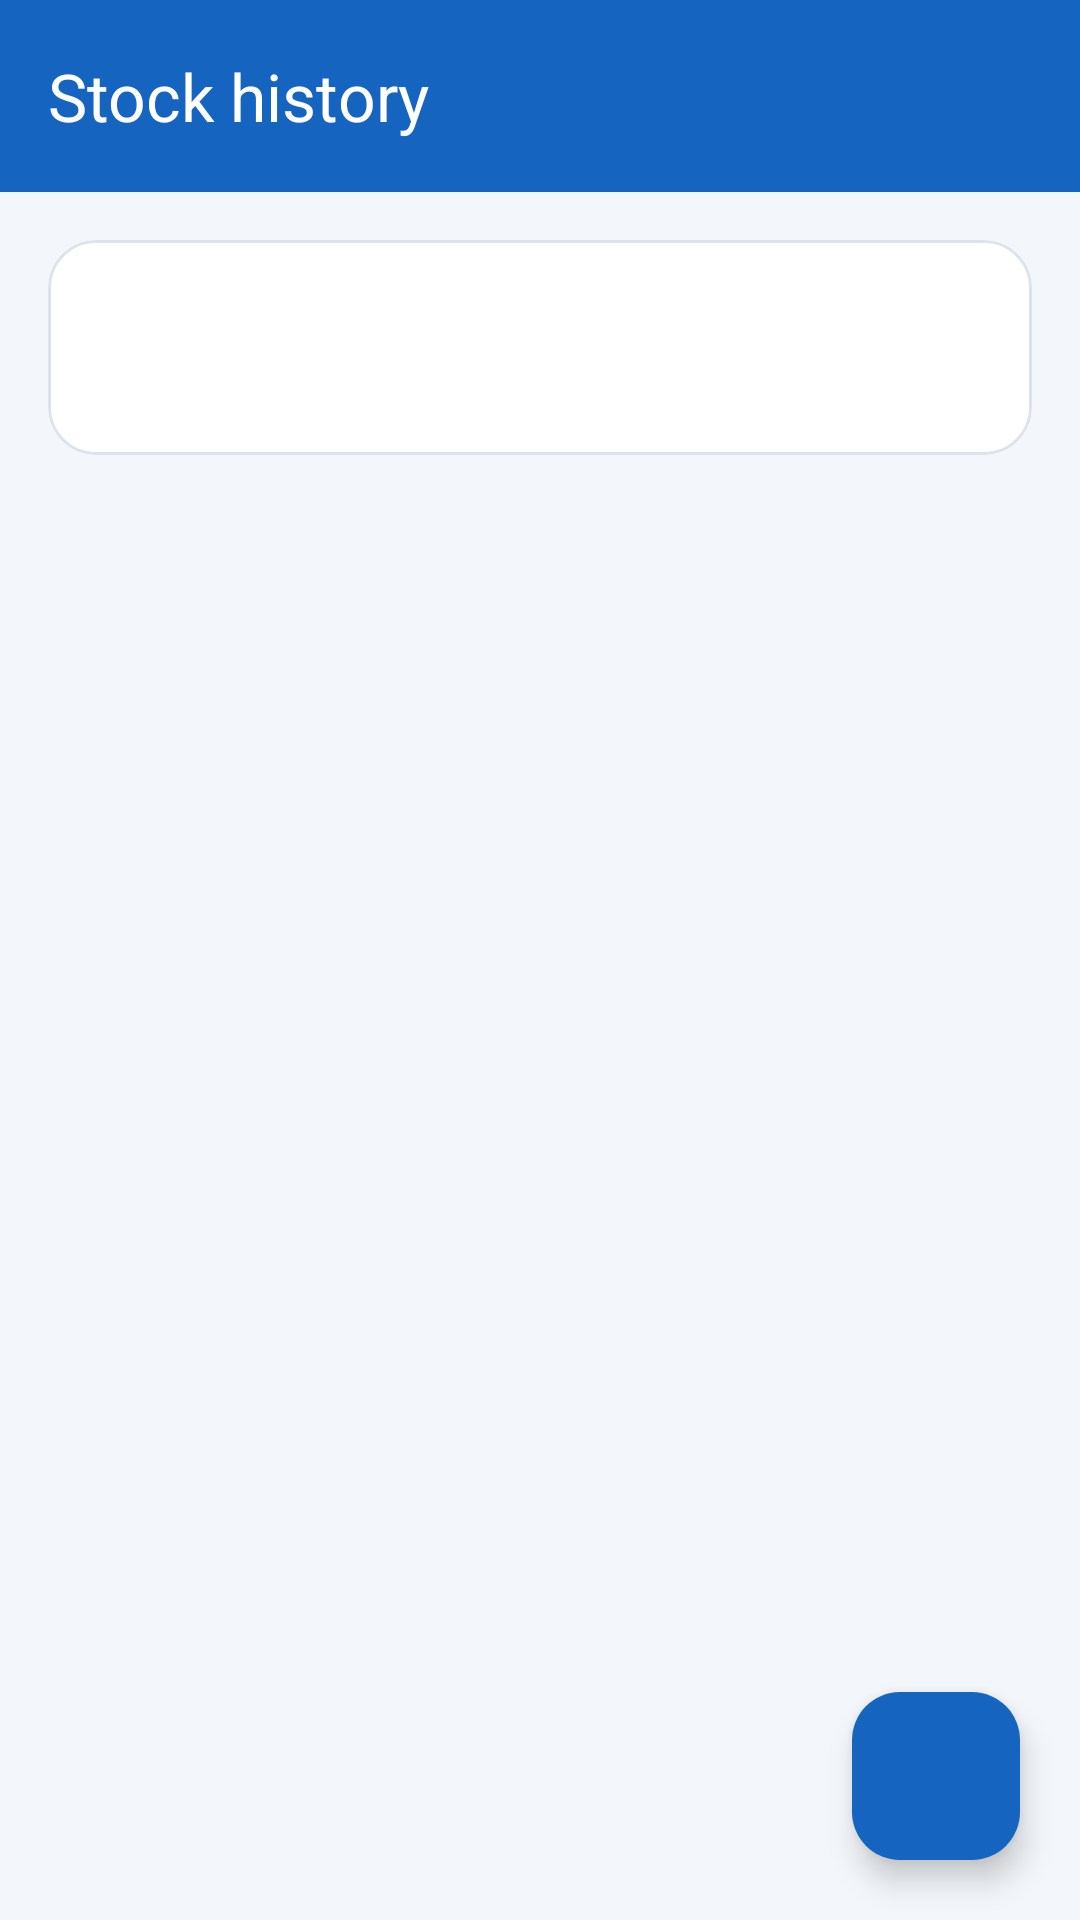

Produce the Android XML layout that renders to this screen, including the resource entries it uses.
<!-- AndroidManifest.xml: application theme Theme.HisabBaki -->
<!-- res/layout/activity_stock_history.xml -->
<?xml version="1.0" encoding="utf-8"?>
<LinearLayout xmlns:android="http://schemas.android.com/apk/res/android"
    xmlns:app="http://schemas.android.com/apk/res-auto"
    android:layout_width="match_parent"
    android:layout_height="match_parent"
    android:background="@color/background"
    android:orientation="vertical">

    <com.google.android.material.appbar.MaterialToolbar
        android:id="@+id/toolbar"
        android:layout_width="match_parent"
        android:layout_height="?attr/actionBarSize"
        android:background="@color/header_bg"
        app:navigationIcon="@drawable/ic_back"
        app:navigationIconTint="@color/on_header"
        app:title="@string/stock_history"
        app:titleTextColor="@color/on_header" />

    <com.google.android.material.card.MaterialCardView
        style="@style/HisabCard"
        android:layout_width="match_parent"
        android:layout_height="wrap_content"
        android:layout_margin="16dp">

        <LinearLayout
            android:layout_width="match_parent"
            android:layout_height="wrap_content"
            android:orientation="vertical"
            android:padding="14dp">

            <TextView
                android:id="@+id/tvProductName"
                android:layout_width="wrap_content"
                android:layout_height="wrap_content"
                android:ellipsize="end"
                android:maxLines="1"
                android:textColor="@color/text_primary"
                android:textSize="17sp"
                android:textStyle="bold" />

            <TextView
                android:id="@+id/tvCurrentStock"
                android:layout_width="wrap_content"
                android:layout_height="wrap_content"
                android:layout_marginTop="2dp"
                android:textColor="@color/text_secondary"
                android:textSize="14sp" />
        </LinearLayout>
    </com.google.android.material.card.MaterialCardView>

    <FrameLayout
        android:layout_width="match_parent"
        android:layout_height="0dp"
        android:layout_weight="1">

        <androidx.recyclerview.widget.RecyclerView
            android:id="@+id/rvMovements"
            android:layout_width="match_parent"
            android:layout_height="match_parent"
            android:clipToPadding="false"
            android:paddingTop="4dp"
            android:paddingBottom="96dp" />

        <TextView
            android:id="@+id/tvEmpty"
            android:layout_width="match_parent"
            android:layout_height="wrap_content"
            android:layout_gravity="center"
            android:gravity="center"
            android:padding="32dp"
            android:text="@string/no_movements"
            android:textColor="@color/text_secondary"
            android:textSize="16sp"
            android:visibility="gone" />

        <com.google.android.material.floatingactionbutton.FloatingActionButton
            android:id="@+id/fabAdjust"
            android:layout_width="wrap_content"
            android:layout_height="wrap_content"
            android:layout_gravity="bottom|end"
            android:layout_margin="20dp"
            android:contentDescription="@string/adjust_stock"
            android:src="@drawable/ic_edit"
            app:backgroundTint="@color/primary"
            app:tint="@color/on_primary" />
    </FrameLayout>
</LinearLayout>
<!-- resources referenced by this layout -->
<resources>
  <color name="background">#F3F6FA</color>
  <color name="header_bg">#1565C0</color>
  <color name="on_header">#FFFFFF</color>
  <color name="on_primary">#FFFFFF</color>
  <color name="primary">#1565C0</color>
  <color name="text_primary">#1B2430</color>
  <color name="text_secondary">#5B6775</color>
  <string name="adjust_stock">Adjust stock</string>
  <string name="no_movements">No stock movements yet</string>
  <string name="stock_history">Stock history</string>
  <style name="HisabCard" parent="Widget.Material3.CardView.Outlined">
          <item name="cardBackgroundColor">@color/card</item>
          <item name="cardCornerRadius">16dp</item>
          <item name="cardElevation">0dp</item>
          <item name="strokeColor">@color/divider</item>
          <item name="strokeWidth">1dp</item>
      </style>
  <style name="Theme.HisabBaki" parent="Theme.Material3.DayNight.NoActionBar">
          <item name="colorPrimary">@color/primary</item>
          <item name="colorOnPrimary">@color/on_primary</item>
          <item name="colorPrimaryContainer">@color/primary_container</item>
          <item name="colorOnPrimaryContainer">@color/on_primary_container</item>
          <item name="colorSecondary">@color/secondary</item>
          <item name="colorSecondaryContainer">@color/primary_container</item>
          <item name="colorOnSecondaryContainer">@color/on_primary_container</item>
          <item name="colorSurface">@color/card</item>
          <item name="colorOnSurface">@color/text_primary</item>
          <item name="colorSurfaceVariant">@color/background</item>
          <item name="colorOnSurfaceVariant">@color/text_secondary</item>
          <item name="colorSurfaceContainer">@color/card</item>
          <item name="colorSurfaceContainerLow">@color/card</item>
          <item name="colorSurfaceContainerHigh">@color/card</item>
          <item name="colorSurfaceContainerHighest">@color/card</item>
          <item name="colorOutline">@color/divider</item>
          <item name="android:colorBackground">@color/background</item>
          <item name="android:windowBackground">@color/background</item>
          <item name="android:statusBarColor">@color/header_bg</item>
          <item name="android:windowLightStatusBar">false</item>
      </style>
  <color name="card">#FFFFFF</color>
  <color name="divider">#DDE3EA</color>
  <color name="primary_container">#D6E4FF</color>
  <color name="on_primary_container">#001A41</color>
  <color name="secondary">#2E7D32</color>
</resources>
